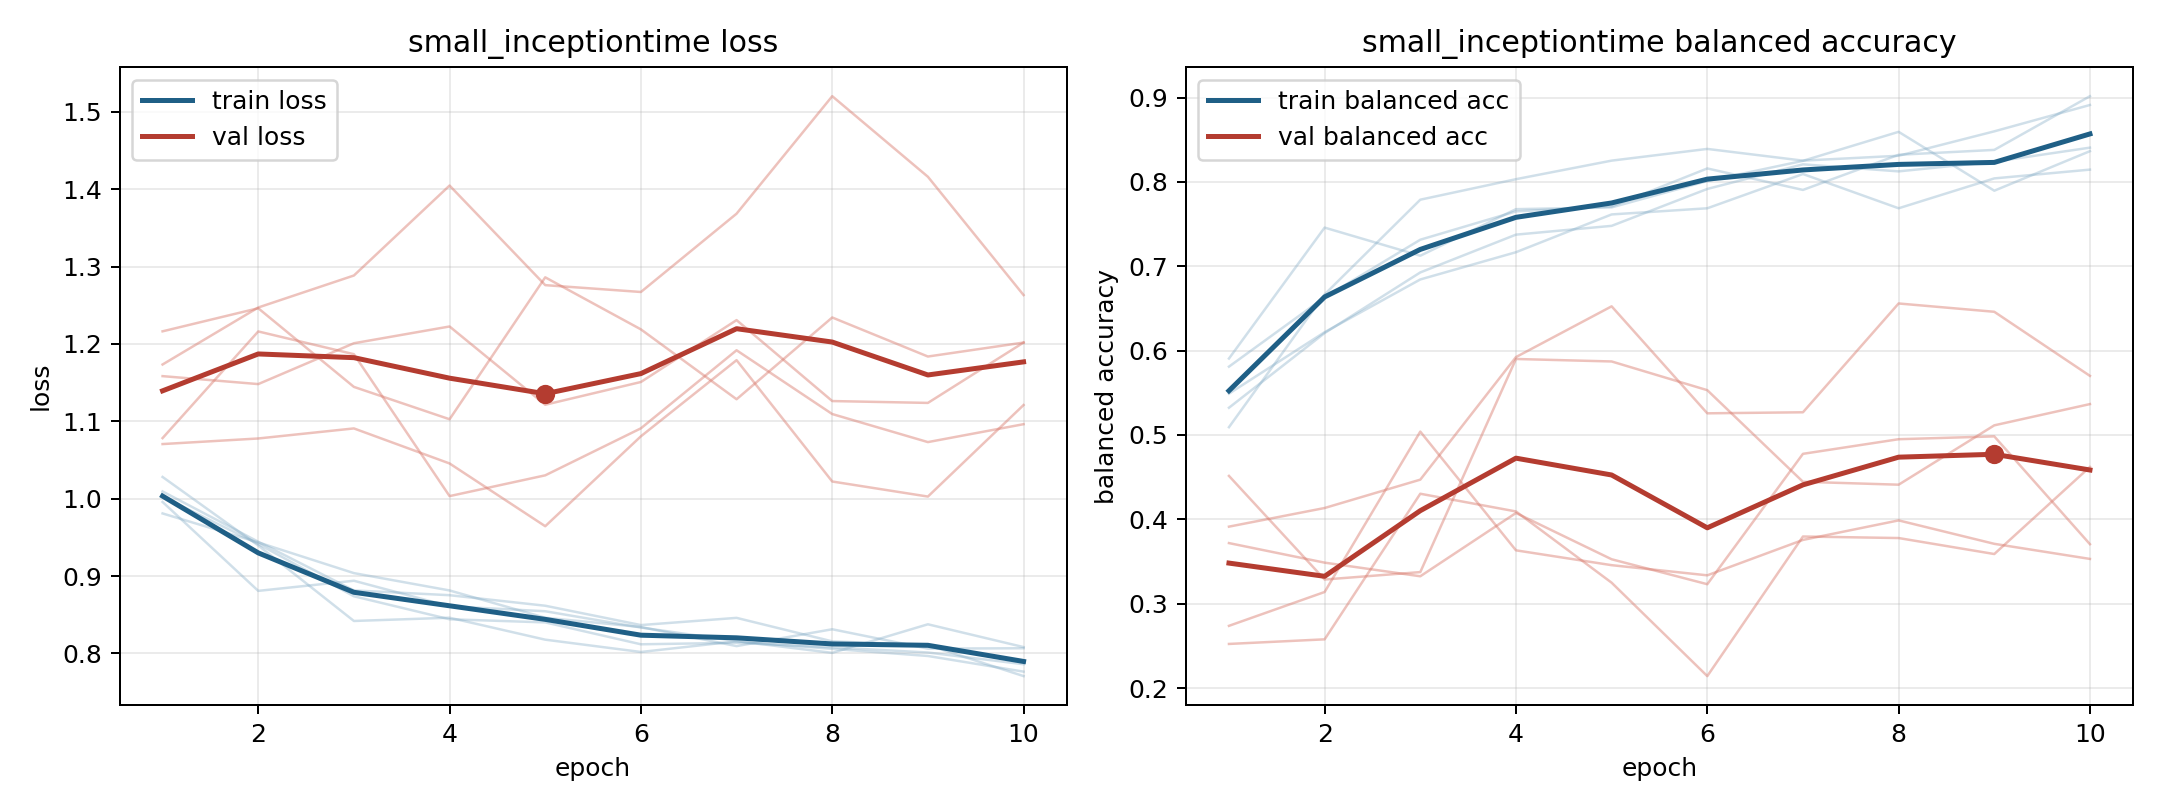

Values plotted in this chart, from the file beside it:
model, fold, epoch, train_loss, train_balanced_accuracy, val_loss, val_balanced_accuracy
small_inceptiontime, 1, 1, 1.009, 0.581, 1.216, 0.3719
small_inceptiontime, 1, 2, 0.9444, 0.6632, 1.246, 0.3487
small_inceptiontime, 1, 3, 0.8815, 0.7315, 1.144, 0.3325
small_inceptiontime, 1, 4, 0.8753, 0.765, 1.103, 0.4075
small_inceptiontime, 1, 5, 0.8617, 0.7708, 1.286, 0.3527
small_inceptiontime, 1, 6, 0.8367, 0.816, 1.219, 0.3231
small_inceptiontime, 1, 7, 0.846, 0.7905, 1.128, 0.4777
small_inceptiontime, 1, 8, 0.8156, 0.8322, 1.234, 0.495
small_inceptiontime, 1, 9, 0.8108, 0.838, 1.184, 0.4984
small_inceptiontime, 1, 10, 0.7707, 0.9016, 1.202, 0.3705
small_inceptiontime, 2, 1, 1.003, 0.5323, 1.078, 0.4515
small_inceptiontime, 2, 2, 0.9415, 0.6208, 1.216, 0.3287
small_inceptiontime, 2, 3, 0.8739, 0.6927, 1.187, 0.3375
small_inceptiontime, 2, 4, 0.8442, 0.7375, 1.003, 0.5901
small_inceptiontime, 2, 5, 0.8401, 0.7479, 1.03, 0.5872
small_inceptiontime, 2, 6, 0.8118, 0.7917, 1.091, 0.5531
small_inceptiontime, 2, 7, 0.8138, 0.8208, 1.192, 0.4445
small_inceptiontime, 2, 8, 0.8079, 0.8125, 1.109, 0.4411
small_inceptiontime, 2, 9, 0.8012, 0.824, 1.073, 0.5114
small_inceptiontime, 2, 10, 0.7861, 0.8406, 1.096, 0.5366
small_inceptiontime, 3, 1, 1.028, 0.5093, 1.173, 0.2523
small_inceptiontime, 3, 2, 0.9396, 0.6667, 1.247, 0.2578
small_inceptiontime, 3, 3, 0.842, 0.7789, 1.288, 0.4304
small_inceptiontime, 3, 4, 0.8462, 0.8032, 1.405, 0.4094
small_inceptiontime, 3, 5, 0.8178, 0.8252, 1.276, 0.3249
small_inceptiontime, 3, 6, 0.8019, 0.8391, 1.267, 0.2142
small_inceptiontime, 3, 7, 0.8157, 0.8252, 1.368, 0.3797
small_inceptiontime, 3, 8, 0.8059, 0.831, 1.52, 0.3778
small_inceptiontime, 3, 9, 0.7967, 0.86, 1.416, 0.3589
small_inceptiontime, 3, 10, 0.7765, 0.8912, 1.263, 0.4622
small_inceptiontime, 4, 1, 0.9809, 0.549, 1.071, 0.3913
small_inceptiontime, 4, 2, 0.9435, 0.6219, 1.078, 0.4134
small_inceptiontime, 4, 3, 0.9038, 0.6844, 1.091, 0.4471
small_inceptiontime, 4, 4, 0.8814, 0.7167, 1.045, 0.5923
small_inceptiontime, 4, 5, 0.8461, 0.7615, 0.9644, 0.6525
small_inceptiontime, 4, 6, 0.8341, 0.7687, 1.081, 0.5257
small_inceptiontime, 4, 7, 0.8095, 0.8094, 1.179, 0.5269
small_inceptiontime, 4, 8, 0.8313, 0.7687, 1.022, 0.6559
small_inceptiontime, 4, 9, 0.8062, 0.8042, 1.003, 0.6461
small_inceptiontime, 4, 10, 0.8067, 0.8146, 1.121, 0.5701
small_inceptiontime, 5, 1, 0.9958, 0.5906, 1.158, 0.2738
small_inceptiontime, 5, 2, 0.8809, 0.7458, 1.148, 0.3139
small_inceptiontime, 5, 3, 0.894, 0.7125, 1.201, 0.504
small_inceptiontime, 5, 4, 0.8609, 0.7677, 1.222, 0.3633
small_inceptiontime, 5, 5, 0.8545, 0.7698, 1.121, 0.3457
small_inceptiontime, 5, 6, 0.8335, 0.801, 1.151, 0.3336
small_inceptiontime, 5, 7, 0.816, 0.825, 1.231, 0.3756
small_inceptiontime, 5, 8, 0.8008, 0.8594, 1.126, 0.3988
small_inceptiontime, 5, 9, 0.8377, 0.7896, 1.124, 0.371
small_inceptiontime, 5, 10, 0.8082, 0.8365, 1.202, 0.3531
